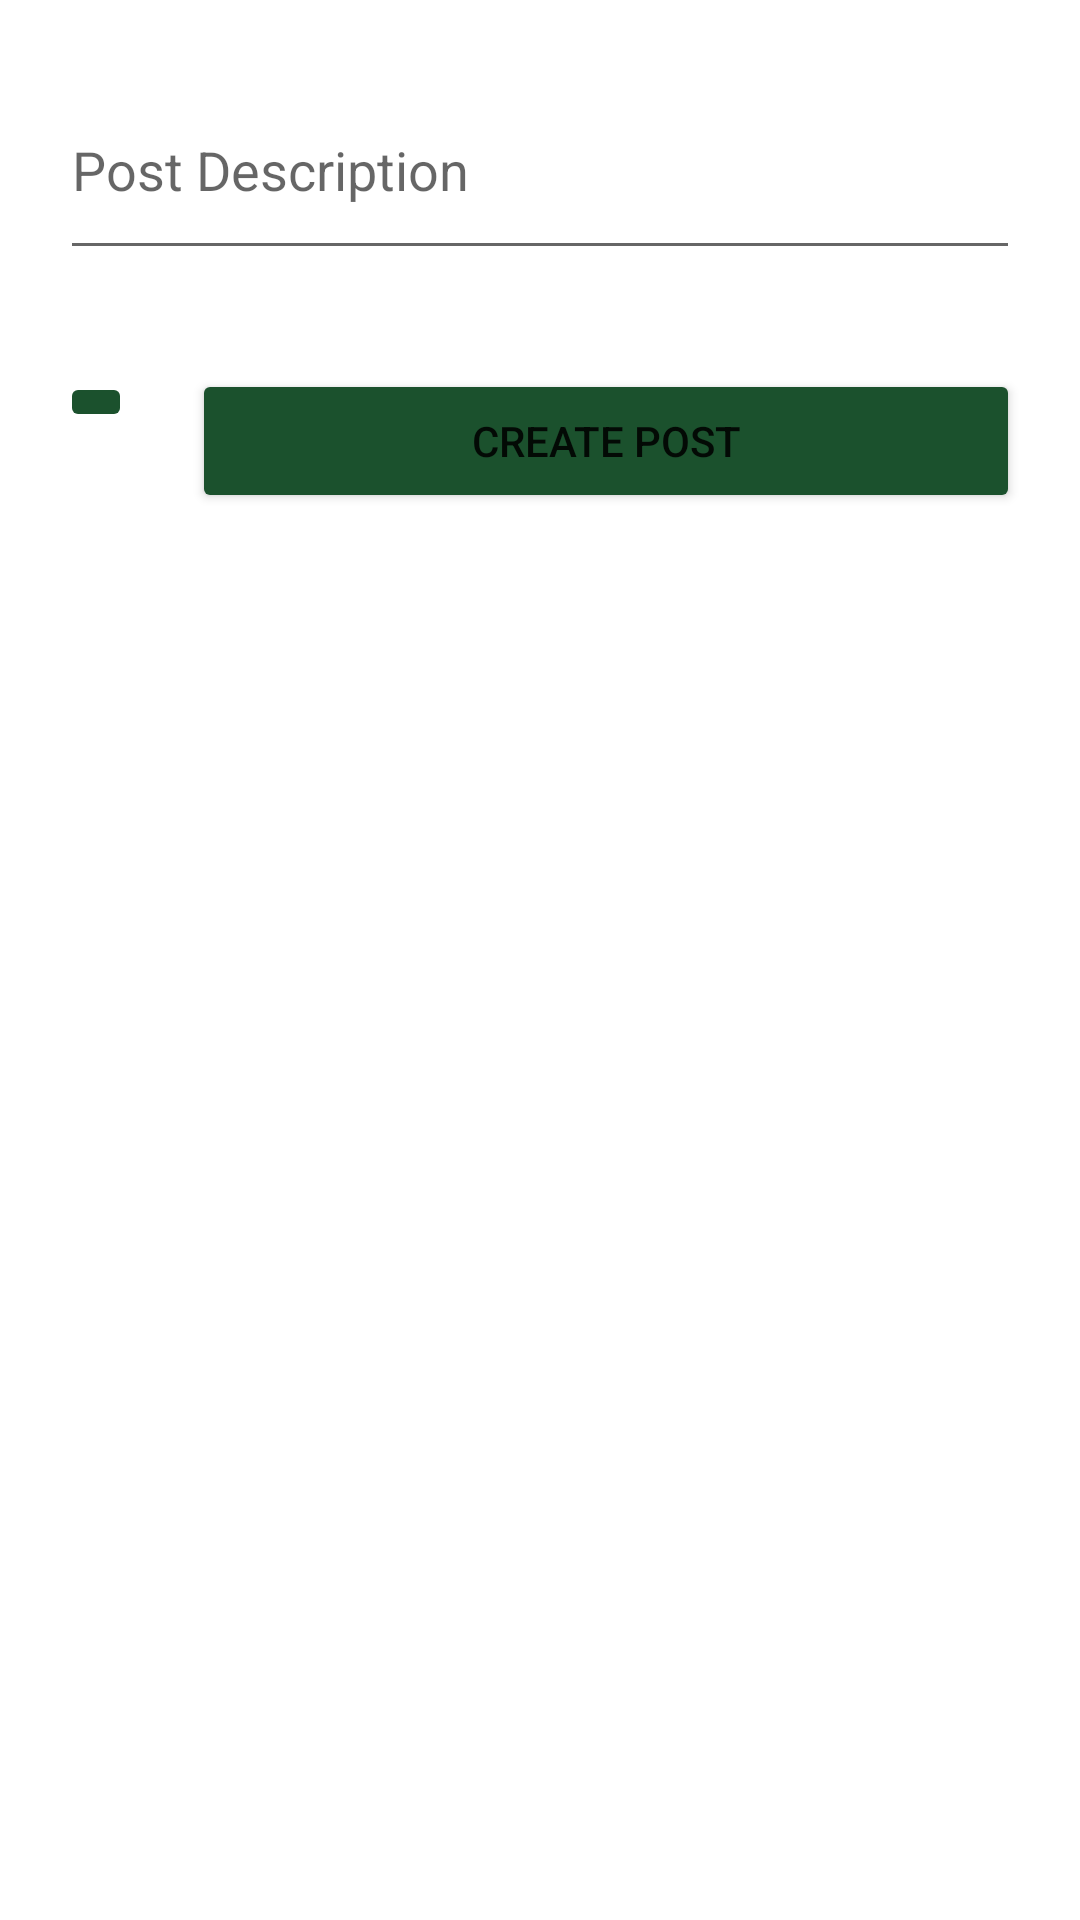

Write the Android layout XML for this screen, with the resource values it uses.
<!-- AndroidManifest.xml: application theme Theme.MobileSocialApp -->
<!-- res/layout/fragment_create.xml -->
<?xml version="1.0" encoding="utf-8"?>
<androidx.constraintlayout.widget.ConstraintLayout xmlns:android="http://schemas.android.com/apk/res/android"
    xmlns:app="http://schemas.android.com/apk/res-auto"
    xmlns:tools="http://schemas.android.com/tools"
    android:layout_width="match_parent"
    android:layout_height="match_parent"
    tools:context=".fragments.CreateFragment">

    <EditText
        android:id="@+id/descriptionInput"
        android:layout_width="match_parent"
        android:layout_height="70dp"
        android:layout_marginStart="20dp"
        android:layout_marginTop="20dp"
        android:layout_marginEnd="20dp"
        android:hint="Post Description"
        app:layout_constraintEnd_toEndOf="parent"
        app:layout_constraintStart_toStartOf="parent"
        app:layout_constraintTop_toTopOf="parent" />

    <ImageButton
        android:id="@+id/imageButton"
        android:layout_width="wrap_content"
        android:layout_height="wrap_content"
        android:layout_marginStart="20dp"
        android:layout_marginTop="34dp"
        android:backgroundTint="@color/main_color"
        android:contentDescription="Choose file"
        android:src="@drawable/baseline_image_search_24"
        app:layout_constraintStart_toStartOf="parent"
        app:layout_constraintTop_toBottomOf="@+id/descriptionInput" />

    <Button
        android:id="@+id/createPostButton"
        android:layout_width="0dp"
        android:layout_height="wrap_content"
        android:layout_marginStart="20dp"
        android:layout_marginTop="33dp"
        android:layout_marginEnd="20dp"
        android:backgroundTint="@color/main_color"
        android:text="Create Post"
        app:layout_constraintEnd_toEndOf="parent"
        app:layout_constraintStart_toEndOf="@+id/imageButton"
        app:layout_constraintTop_toBottomOf="@+id/descriptionInput" />

    <ImageView
        android:id="@+id/imageView"
        android:layout_width="match_parent"
        android:layout_height="300dp"
        android:layout_marginTop="50dp"
        android:src="@drawable/ic_launcher_background"
        android:scaleType="centerCrop"
        android:text=""
        android:textAlignment="center"
        android:textColor="#FF0000"
        android:textSize="18sp"
        app:layout_constraintEnd_toEndOf="parent"
        app:layout_constraintStart_toStartOf="parent"
        app:layout_constraintTop_toBottomOf="@+id/createPostMessage" />

    <TextView
        android:id="@+id/createPostMessage"
        android:layout_width="wrap_content"
        android:layout_height="wrap_content"
        android:layout_marginTop="56dp"
        android:textSize="18sp"
        android:text=""
        android:textColor="#FF0000"
        app:layout_constraintEnd_toEndOf="parent"
        app:layout_constraintStart_toStartOf="parent"
        app:layout_constraintTop_toBottomOf="@+id/createPostButton" />

    <ProgressBar
        android:id="@+id/progressBar"
        style="?android:attr/progressBarStyle"
        android:layout_width="wrap_content"
        android:layout_height="wrap_content"
        android:layout_marginTop="34dp"
        android:visibility="invisible"
        app:layout_constraintEnd_toEndOf="parent"
        app:layout_constraintStart_toStartOf="parent"
        app:layout_constraintTop_toBottomOf="@+id/createPostButton" />

</androidx.constraintlayout.widget.ConstraintLayout>
<!-- resources referenced by this layout -->
<resources>
  <color name="main_color">#1B512D</color>
  <style name="Theme.MobileSocialApp" parent="Theme.MaterialComponents.DayNight.DarkActionBar">
          
          <item name="colorPrimary">@color/purple_500</item>
          <item name="colorPrimaryVariant">@color/purple_700</item>
          <item name="colorOnPrimary">@color/white</item>
          
          <item name="colorSecondary">@color/teal_200</item>
          <item name="colorSecondaryVariant">@color/teal_700</item>
          <item name="colorOnSecondary">@color/black</item>
          
          <item name="android:statusBarColor">?attr/colorPrimaryVariant</item>
          
      </style>
  <color name="purple_500">#FF6200EE</color>
  <color name="purple_700">#FF3700B3</color>
  <color name="white">#FFFFFFFF</color>
  <color name="teal_200">#FF03DAC5</color>
  <color name="teal_700">#FF018786</color>
  <color name="black">#FF000000</color>
</resources>
